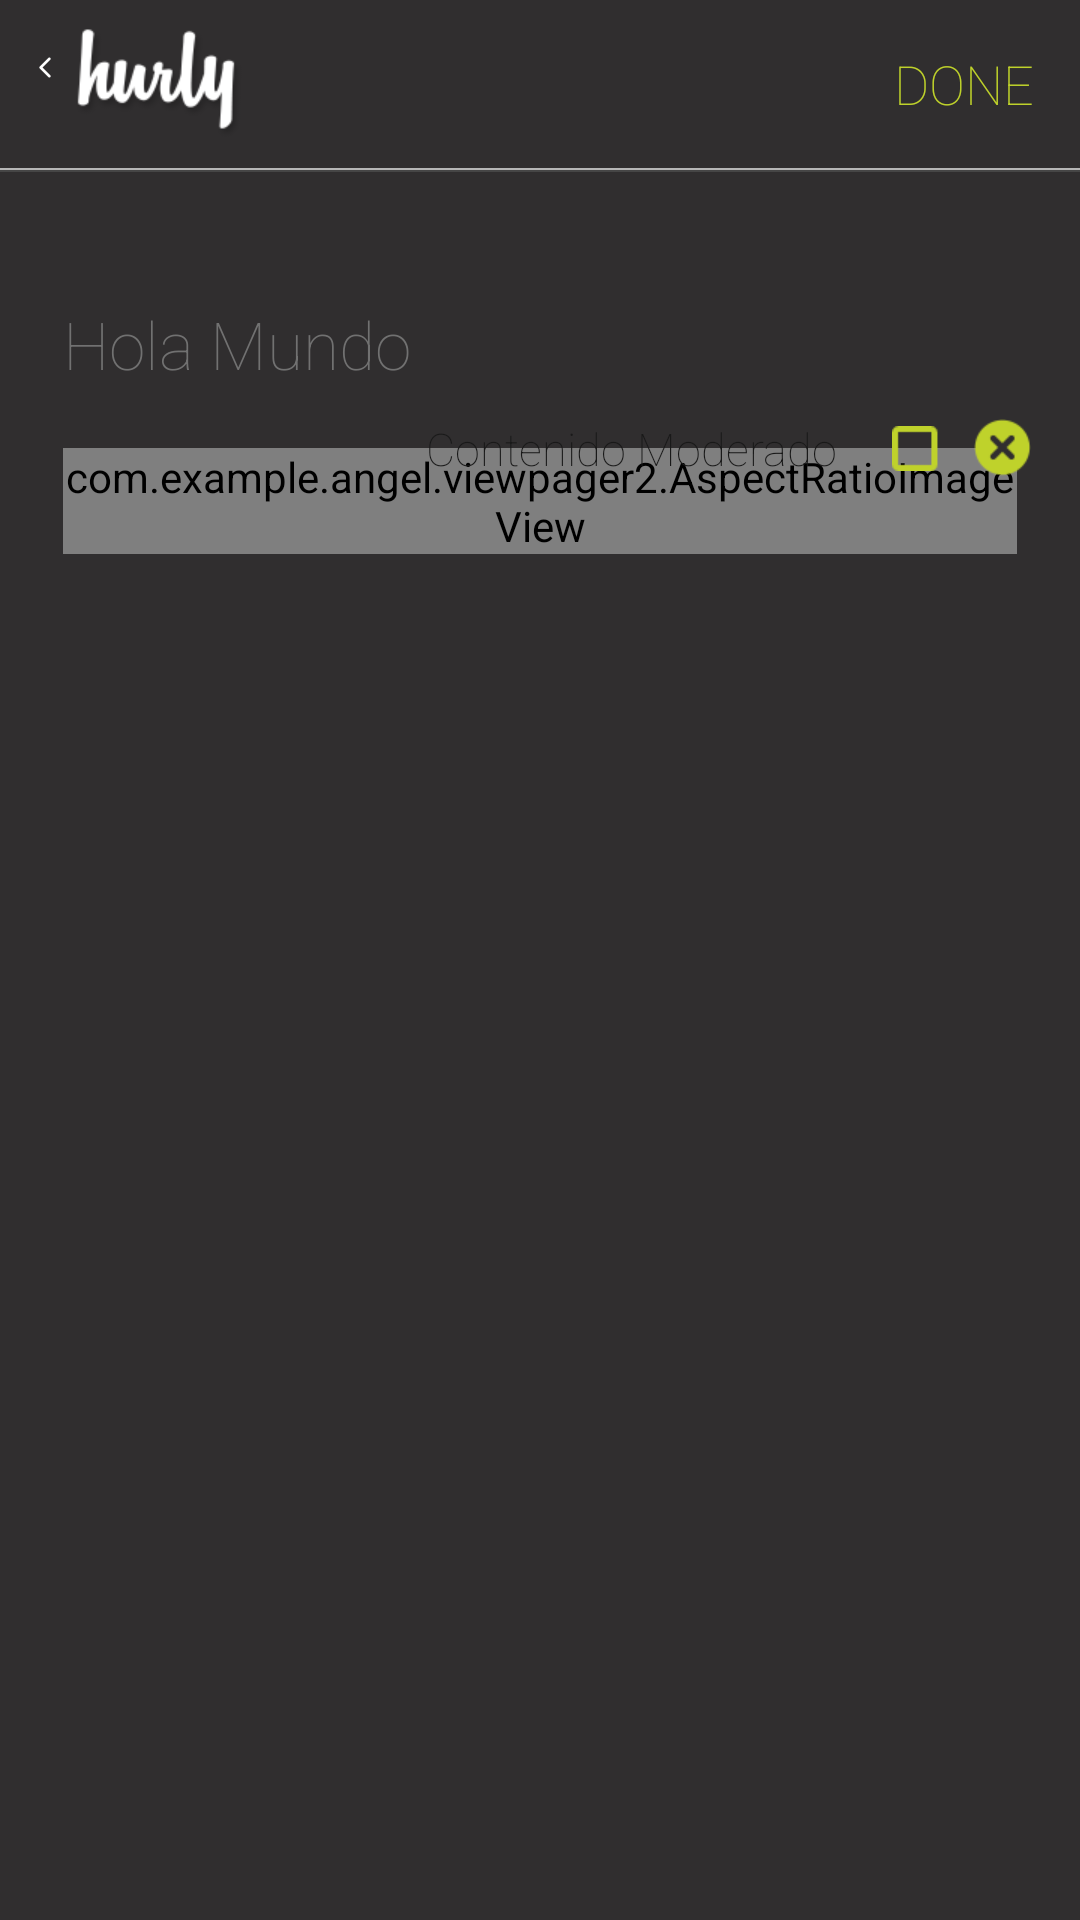

This screen was rendered from an Android layout file. Write that file and the resources it references.
<!-- AndroidManifest.xml: application theme AppTheme -->
<!-- res/layout/posting_layout.xml -->
<?xml version="1.0" encoding="utf-8"?>
<RelativeLayout
    xmlns:android="http://schemas.android.com/apk/res/android"
    xmlns:tools="http://schemas.android.com/tools"
    android:layout_width="match_parent"
    android:layout_height="match_parent"
    android:background="#302E2F"
    tools:context=".PostingActivity">

    <include
        android:id="@+id/action_bar"
        layout="@layout/action_bar_posting"
        android:layout_width="match_parent"
        android:layout_height="?attr/actionBarSize"/>

    <TextView
        android:id="@+id/line_1"
        android:layout_width="match_parent"
        android:layout_height="0.5dp"
        android:background="#B6B6B6"
        android:layout_below="@+id/action_bar"/>
    <TextView
        android:id="@+id/line_2"
        android:layout_width="match_parent"
        android:layout_height="0.5dp"
        android:background="#464646"
        android:layout_below="@+id/line_1"/>

    <ScrollView
        android:layout_width="match_parent"
        android:layout_height="match_parent"
        android:layout_marginTop="75dp"
        android:layout_marginLeft="6dp"
        android:layout_marginRight="6dp">

        <RelativeLayout
            android:layout_width="match_parent"
            android:layout_height="match_parent"
            android:background="@drawable/btn">

            <TextView
                android:id="@+id/title"
                android:layout_width="wrap_content"
                android:layout_height="wrap_content"
                android:layout_marginTop="25dp"
                android:layout_marginLeft="15dp"
                android:layout_marginRight="15dp"
                android:layout_marginBottom="20dp"
                android:text="Hola Mundo"
                android:textColor="#717171"
                android:fontFamily="sans-serif-thin"
                android:textSize="22dp"/>

            <com.example.angel.viewpager2.AspectRatioImageView
                android:id="@+id/posting_image"
                android:scaleType="fitXY"
                android:layout_width= "match_parent"
                android:layout_height= "wrap_content"
                android:layout_below="@+id/title"
                android:layout_marginLeft="15dp"
                android:layout_marginRight="15dp"/>

            <ImageView
                android:layout_width="wrap_content"
                android:layout_height="wrap_content"
                android:layout_alignRight="@+id/posting_image"
                android:layout_alignTop="@+id/posting_image"
                android:layout_marginTop="-10dp"
                android:layout_marginRight="-5dp"
                android:src="@drawable/x"/>

            <RelativeLayout
                android:id="@+id/btn_content"
                android:layout_width="197dp"
                android:layout_height="46dp"
                android:layout_alignRight="@+id/posting_image"
                android:layout_alignBottom="@+id/posting_image"
                android:layout_marginBottom="12dp"
                android:layout_marginRight="12dp"
                android:background="@drawable/btn" >

                <TextView
                    android:id="@+id/contenido_moderado"
                    android:layout_width="wrap_content"
                    android:layout_height="wrap_content"
                    android:layout_alignParentLeft="true"
                    android:layout_marginLeft="12dp"
                    android:layout_centerVertical="true"
                    android:text="Contenido Moderado"
                    android:textColor="#191919"
                    android:fontFamily="sans-serif-thin"
                    android:textSize="15dp"/>

                <ImageView
                    android:id="@+id/checkbox"
                    android:layout_width="wrap_content"
                    android:layout_height="wrap_content"
                    android:src="@drawable/unchecked_box"
                    android:layout_alignParentRight="true"
                    android:layout_centerVertical="true"
                    android:layout_marginRight="12dp"/>

                </RelativeLayout>


        </RelativeLayout>
    </ScrollView>

</RelativeLayout>
<!-- res/layout/action_bar_posting.xml (included above) -->
<?xml version="1.0" encoding="utf-8"?>
<RelativeLayout xmlns:android="http://schemas.android.com/apk/res/android"
    android:layout_width="fill_parent"
    android:layout_height="fill_parent"
    android:id="@+id/PostingActionBar"
    android:background="#302E2F">

    <ImageView
        android:id="@+id/logo_hurly"
        android:layout_width="wrap_content"
        android:layout_height="wrap_content"
        android:layout_centerInParent="true"
        android:layout_alignParentLeft="true"
        android:layout_marginLeft="25dp"
        android:src="@drawable/logo"/>

    <FrameLayout
        android:id="@+id/menu_frame"
        android:layout_width="30dp"
        android:layout_height="40dp"
        android:layout_centerInParent="true"
        android:layout_alignParentLeft="true"
        android:paddingTop="11dp">

        <ImageView
            android:id="@+id/menu_ico"
            android:layout_width="wrap_content"
            android:layout_height="wrap_content"
            android:layout_gravity="center_horizontal"
            android:src="@drawable/back_ico"
            android:layout_centerInParent="true"/>
    </FrameLayout>

    <FrameLayout
        android:id="@+id/done_frame"
        android:layout_width="67dp"
        android:layout_height="67dp"
        android:layout_centerInParent="true"
        android:layout_alignParentRight="true"
        android:paddingLeft="5dp">
        <TextView
            android:layout_width="wrap_content"
            android:layout_height="wrap_content"
            android:layout_gravity="center_vertical"
            android:text="DONE"
            android:textColor="#bfd22b"
            android:fontFamily="sans-serif-thin"
            android:textSize="18dp" />
    </FrameLayout>
</RelativeLayout>
<!-- resources referenced by this layout -->
<resources>
  <!-- drawable back_ico: png bitmap (drawable-xxhdpi, 1027 bytes) -->
  <!-- drawable logo: png bitmap (drawable-xhdpi, 6493 bytes) -->
  <!-- drawable unchecked_box: png bitmap (drawable-xhdpi, 1073 bytes) -->
  <!-- drawable x: png bitmap (drawable-xhdpi, 1846 bytes) -->
  <style name="AppTheme" parent="Theme.AppCompat.Light.NoActionBar">
          
          <item name="vpiTabPageIndicatorStyle">@style/CustomTabPageIndicator</item>
          <item name="colorPrimaryDark">#302E2F</item>
          <item name="android:windowBackground">@android:color/black</item>
          <item name="android:windowTranslucentNavigation">true</item>
      </style>
  <style name="CustomTabPageIndicator" parent="Widget.TabPageIndicator">
          <item name="android:background">@drawable/custom_tab_indicator</item>
          <item name="android:textColor">@android:color/white</item>
          <item name="android:textSize">12dp</item>
          <item name="android:paddingBottom">0dp</item>
          <item name="android:paddingTop">0dp</item>
          <item name="android:fontFamily">sans-serif-medium</item>
          <item name="android:gravity">center</item>
      </style>
  <!-- drawable custom_tab_indicator (drawable) -->
  <?xml version="1.0" encoding="utf-8"?>
  <selector xmlns:android="http://schemas.android.com/apk/res/android">
      
  
      <item android:state_focused="false" android:state_selected="true"  android:state_pressed="false" android:drawable="@drawable/little_tab_selected_page" />
  
  
      
      
      
      
  
  
      
      
      
      
      
      <item android:state_focused="false" android:state_selected="true"  android:state_pressed="true" android:drawable="@drawable/little_tab_selected_page" />
  
      
      
      
  </selector>
  <!-- drawable little_tab_selected_page (drawable) -->
  <?xml version="1.0" encoding="utf-8"?>
  <selector xmlns:android="http://schemas.android.com/apk/res/android">
      <item>
          <layer-list>
              <item android:top="1dp">
                  <shape>
  
                      <solid android:color="#BFD22B" />
                      <padding android:bottom="3dp" android:left="0dp"
                          android:right="0dp" android:top="0dp" />
                  </shape>
              </item>
  
              <item android:bottom="1dp">
                  <shape>
                      <solid android:color="#302E2F" />
  
                      <padding android:bottom="0dp" android:left="0dp"
                          android:right="0dp" android:top="0dp" />
                  </shape>
              </item>
  
          </layer-list>
  
      </item>
  
  </selector>
</resources>
